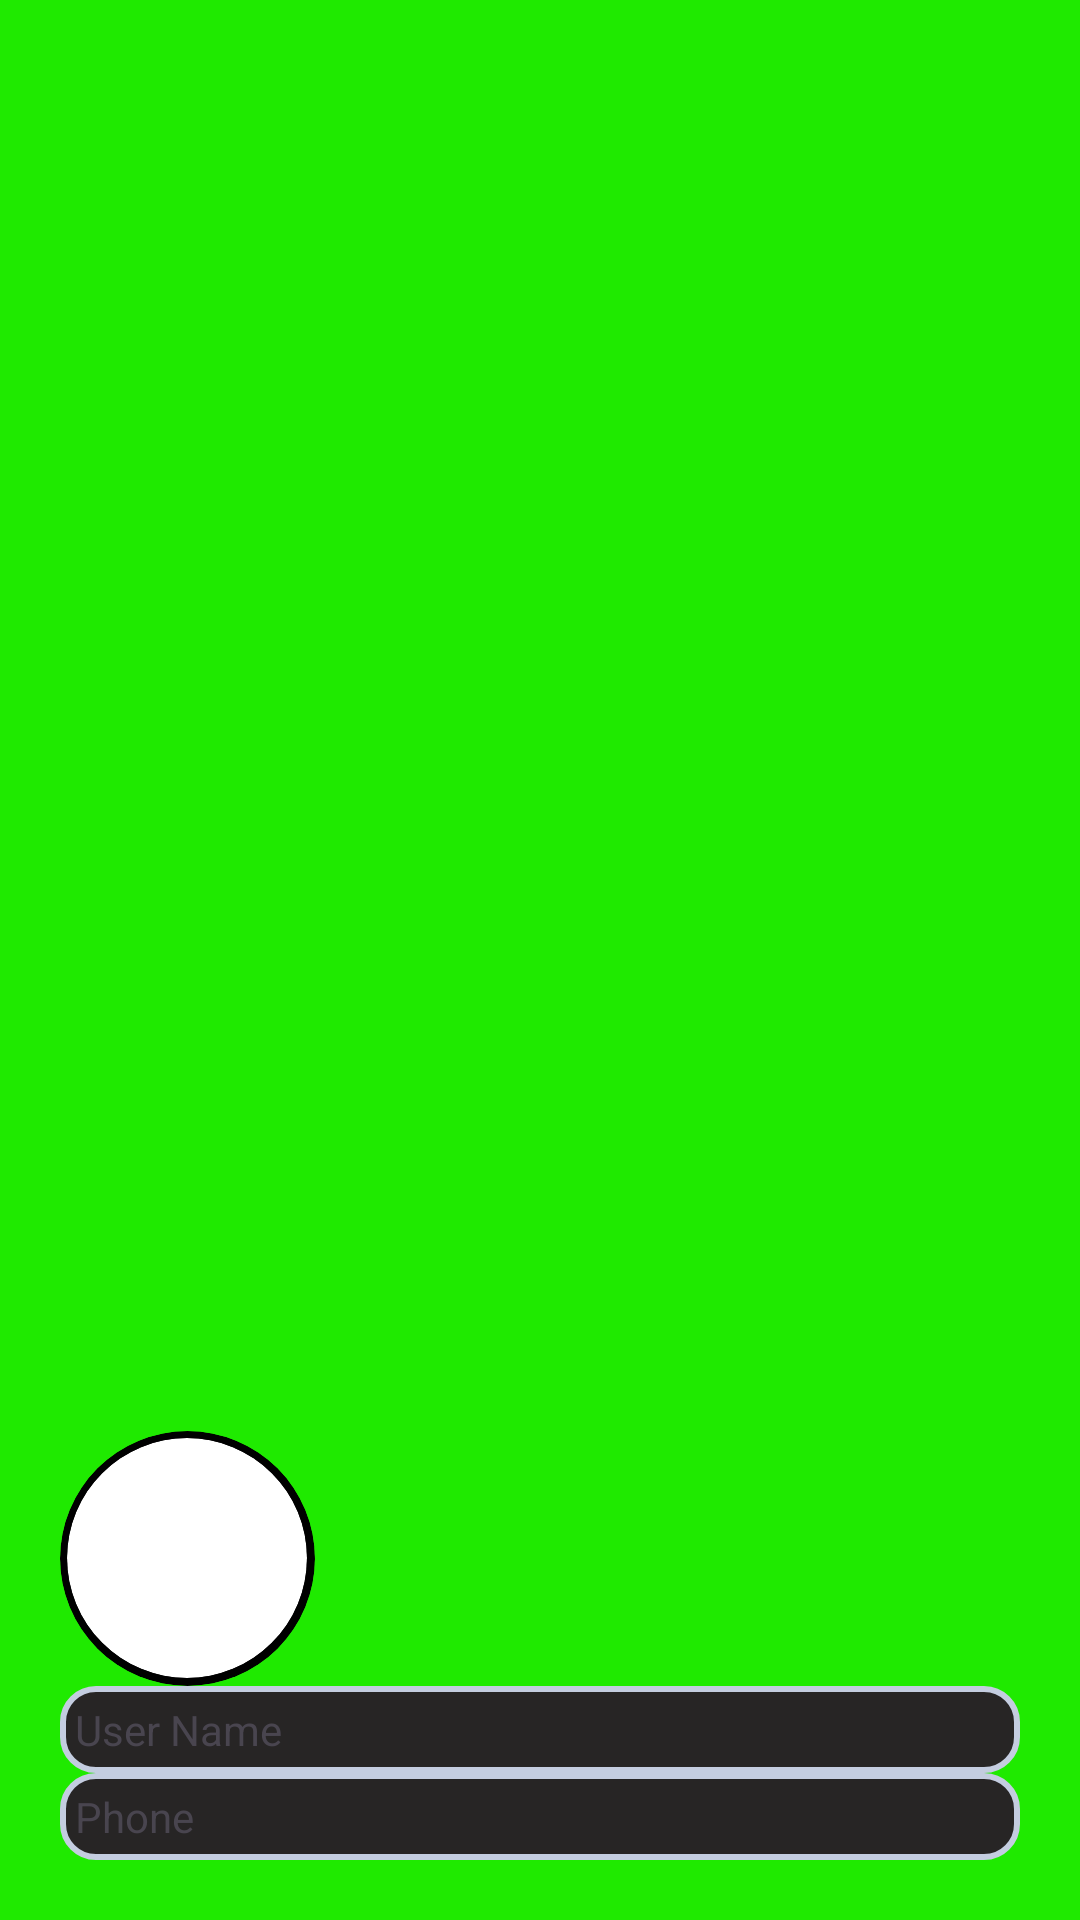

Layout XML and referenced resources for this Android screen:
<!-- AndroidManifest.xml: application theme Theme.Ridesharing -->
<!-- res/layout/drawer_header.xml -->
<?xml version="1.0" encoding="utf-8"?>
<LinearLayout xmlns:android="http://schemas.android.com/apk/res/android"
    xmlns:app="http://schemas.android.com/apk/res-auto"
    android:orientation="vertical"
    android:layout_width="match_parent"
    android:layout_height="180dp"
    android:padding="20dp"
    android:gravity="bottom"
    android:background="@color/neon"
    >
    <androidx.cardview.widget.CardView
        android:layout_width="85dp"
        android:layout_height="85dp"
        app:cardCornerRadius="50dp"
        app:cardElevation="0dp"
        app:cardBackgroundColor="@color/black"

        >
        <androidx.cardview.widget.CardView
            android:layout_width="80dp"
            android:layout_height="80dp"
            app:cardCornerRadius="40dp"
            app:cardElevation="0dp"
            app:cardBackgroundColor="@color/white"
            android:layout_gravity="center"
            >
            <ImageView
                android:layout_width="match_parent"
                android:layout_height="match_parent"
                android:src="@drawable/profile"
                />


        </androidx.cardview.widget.CardView>

    </androidx.cardview.widget.CardView>

    <TextView
        android:layout_width="match_parent"
        android:layout_height="wrap_content"

        android:text="User Name"
        android:background="@drawable/shape1"


        />
    <TextView
        android:layout_width="match_parent"
        android:layout_height="wrap_content"
        android:text="Phone"
        android:background="@drawable/shape1"

        />


</LinearLayout>
<!-- resources referenced by this layout -->
<resources>
  <color name="black">#FF000000</color>
  <color name="neon">	#1fea00</color>
  <color name="white">#FFFFFFFF</color>
  <!-- drawable shape1 (drawable) -->
  <?xml version="1.0" encoding="utf-8"?>
  <shape
      xmlns:android="http://schemas.android.com/apk/res/android"
      android:shape="rectangle"   >
  
      <solid
          android:color="#272525" >
      </solid>
  
      <stroke
          android:width="2dp"
          android:color="#C4CDE0" >
      </stroke>
  
      <padding
          android:left="5dp"
          android:top="5dp"
          android:right="5dp"
          android:bottom="5dp"    >
      </padding>
  
      <corners
          android:radius="11dp"   >
      </corners>
  
  </shape>
  <style name="Theme.Ridesharing" parent="Theme.Material3.Light.NoActionBar">
          
          <item name="colorPrimary">@color/neon</item>
          <item name="colorPrimaryVariant">#FDADBC</item>
          <item name="colorOnPrimary">@color/white</item>
          
          <item name="colorSecondary">@color/teal_200</item>
          <item name="colorSecondaryVariant">@color/teal_700</item>
          <item name="colorOnSecondary">@color/black</item>
          
          <item name="android:statusBarColor">?attr/colorPrimaryVariant</item>
          
          <item name="shapeAppearanceSmallComponent">@style/ShapeAppearance.App.SmallComponent</item>
          <item name="shapeAppearanceMediumComponent">@style/ShapeAppearance.App.MediumComponent</item>
          <item name="shapeAppearanceLargeComponent">@style/ShapeAppearance.App.LargeComponent</item>
      </style>
  <color name="teal_200">#FF03DAC5</color>
  <color name="teal_700">#FF018786</color>
  <style name="ShapeAppearance.App.SmallComponent" parent="ShapeAppearance.Material3.SmallComponent">
          <item name="cornerSize">4dp</item>
      </style>
  <style name="ShapeAppearance.App.MediumComponent" parent="ShapeAppearance.Material3.MediumComponent">
          <item name="cornerSize">8dp</item>
      </style>
  <style name="ShapeAppearance.App.LargeComponent" parent="ShapeAppearance.Material3.LargeComponent">
          <item name="cornerSize">12dp</item>
      </style>
</resources>
